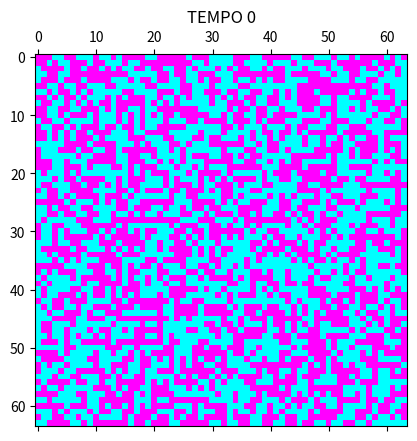
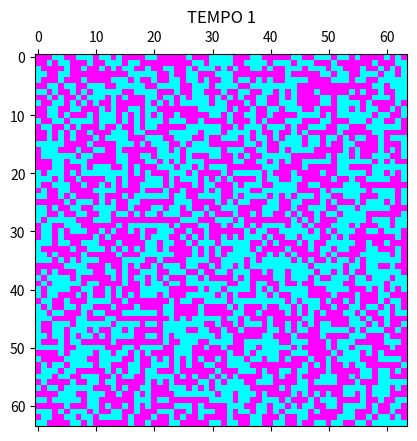
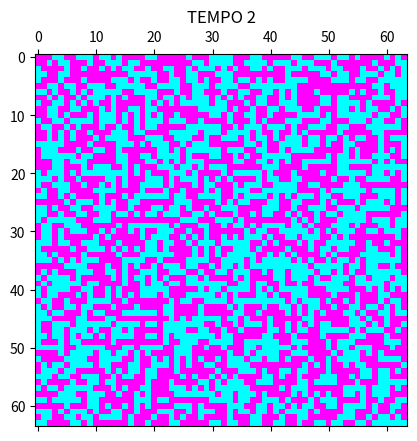
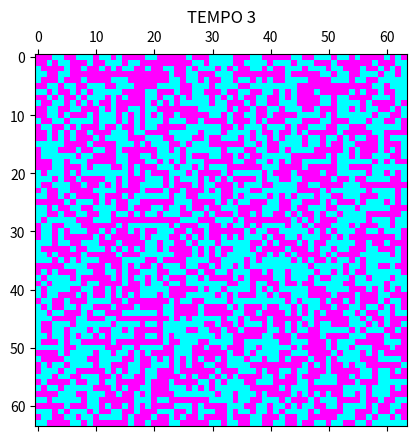
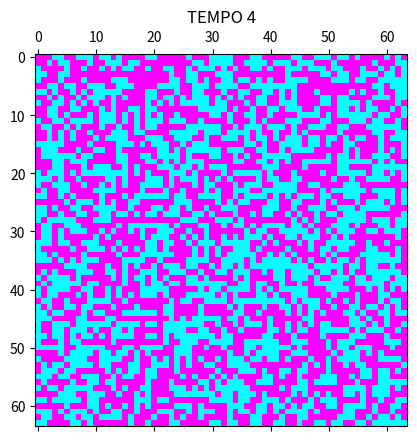
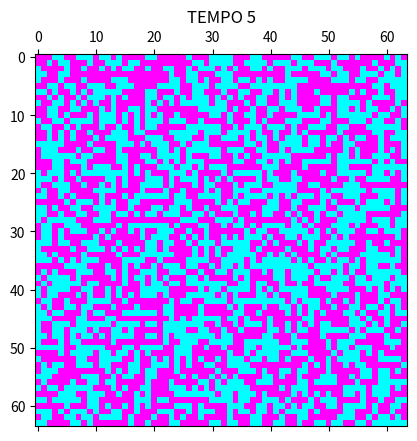
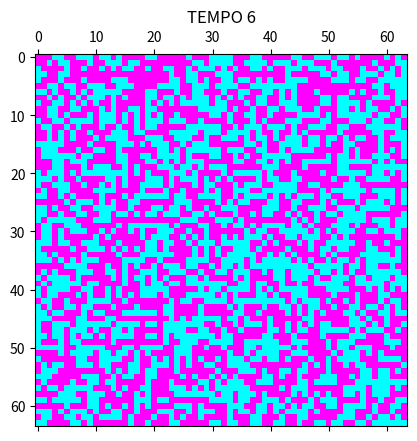
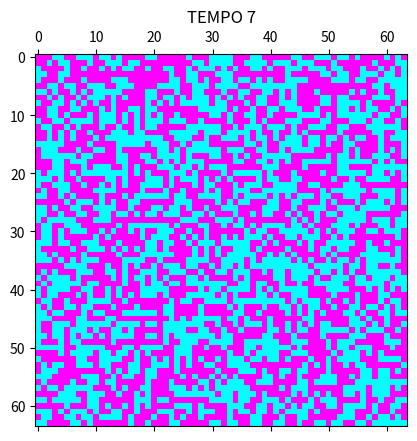
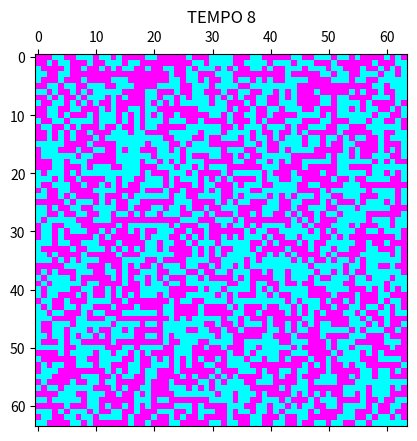
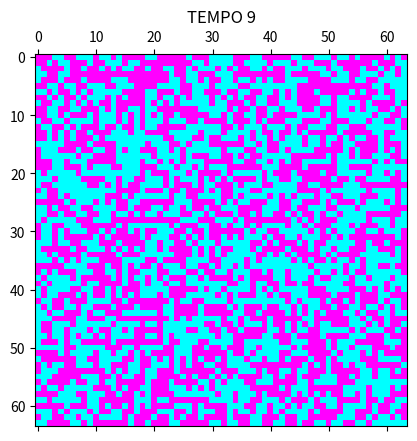
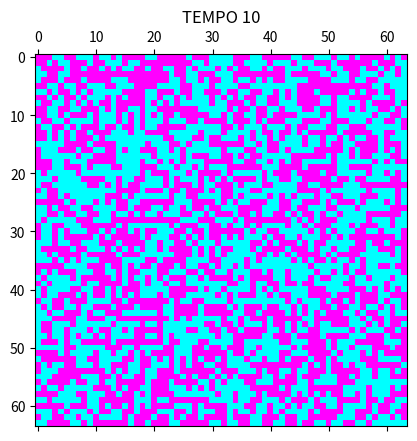
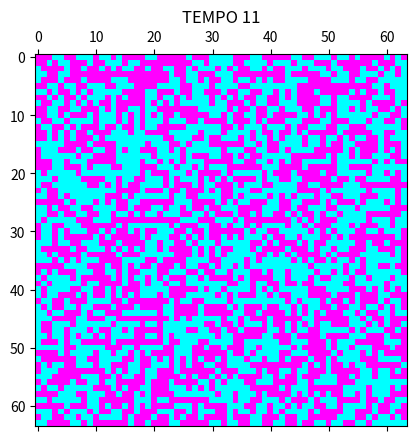
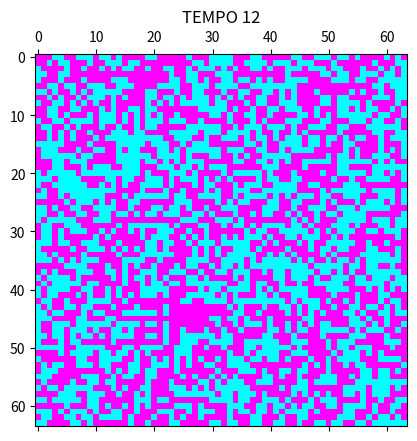
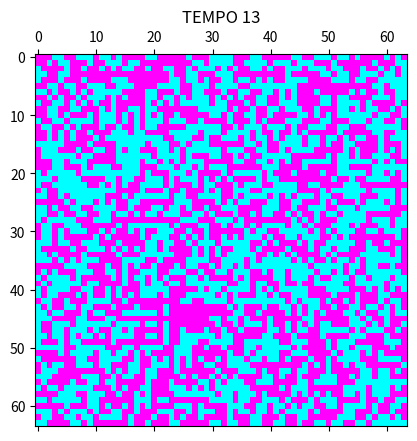
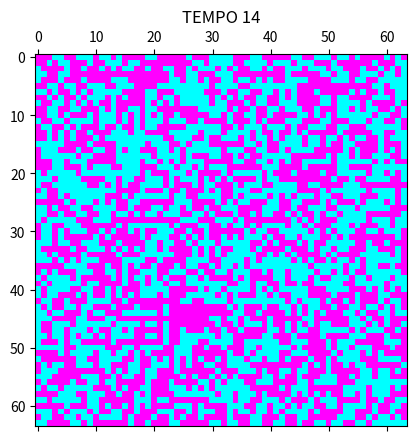

Write the Python code that produced these figures, in order.
# -*- coding: utf-8 -*-
"""
Created on Fri May  7 08:38:43 2021

[redacted]

"""
import numpy as np
from numpy.random import default_rng
import matplotlib.pyplot as plt
import random as rd
import time
from matplotlib.animation import   FuncAnimation
import matplotlib as mpl
mpl.rc('figure', max_open_warning = 0)

#---------------------PARAMETROS----------------------------------
# temperatura
TEMP = 2.8
# numero de spins
N = 64
N2 = N**2
# numero de trocas
TMAX = 200
#vetor da rede
s = rd.choices([-1,1], k=N2)
# gerador de numero aleatorio
rng = default_rng()
#prob do flip
prob = 1 - np.exp(-2/TEMP)
#matriz para o plot
splot = np.zeros(shape=(N,N), dtype=int)
rd.seed(42)


#---------------------PARAMETROS----------------------------------

#--------------VIZINHOS------------------
viz=np.zeros(shape=(N2,4),dtype=int)
for sitio in range(N2):
    n1 = ((sitio//N -1 +N2)%N)*N + sitio%N
    n2 = ((sitio//N)%N)*N+(sitio+1+N)%N
    n3 = ((sitio//N +1 +N2)%N)*N +sitio%N
    n4 = ((sitio//N)%N)*N+(sitio-1+N)%N
    viz[sitio][0] = n1
    viz[sitio][1] = n2
    viz[sitio][2] = n3
    viz[sitio][3] = n4
#------------VIZINHOS---------------------

#---------------- "BUFFER" --------------

def cluster_din(sitio):
    stack = []
    oldspin = s[sitio]
    newspin = (-1)*s[sitio]
    s[sitio] = newspin
    sp=1
    stack.append(sitio)
    
    while (sp):
        sp = sp-1
        atual = stack[sp]
        stack.pop()        
    
        for j in range(4):
            nn=viz[atual][j]
            if s[nn] == oldspin:   
             rfloat1 = rng.random()
             if (rfloat1<prob) : #IF da inclusão no buffer
                 
                 stack.append(nn)
                 sp = sp+1
                 s[nn] = newspin
                 
        
    return 
#---------------- "BUFFER" -----------------

#----------------- PLOT FUNCTION --------------------
def plot_din(s, t):
    # transformando s em 2D para o plot
    for j in range(N):
        for i in range(N):
          sitio = i+j*N
          splot[i][j] = s[sitio]
          
    plt.title("TEMPO {}".format(t))
    return plt.matshow(splot, cmap='cool', fignum=None)

#----------------- PLOT FUNCTION --------------------



#-------DINÂMICA-----------------
plot_din(s, t=0)
for t in range(TMAX):
    # rotina da dinamica
    # vou escolher um sitio aleatorio
    sitio = np.random.randint(N2)

    
    cluster_din(sitio)
    plot_din(s, t)
    """PLOT"""
    
    

#--------DINÂMICA--------------
    








